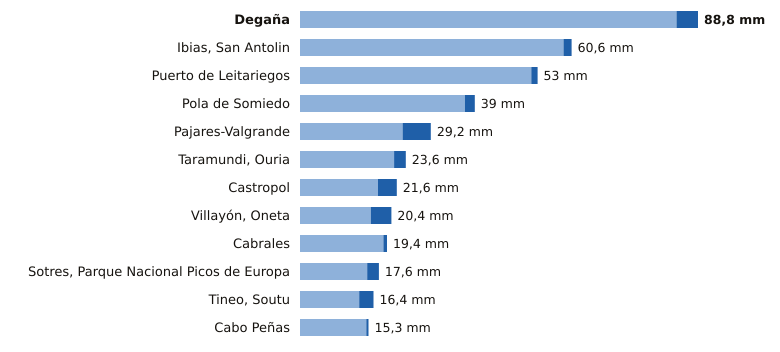

Values plotted in this chart, from the file beside it:
estacion, provincia, indicativo, mm_6_dias_anteriores, mm_hoy, mm_7_dias, horas_de_hoy
Degaña, Asturias, 1302F, 84.0, 4.8, 88.8, 2
Ibias, San Antolin, Asturias, 1309C, 58.8, 1.8, 60.6, 2
Puerto de Leitariegos, Asturias, 1542, 51.6, 1.4, 53.0, 3
Pola de Somiedo, Asturias, 1276F, 36.8, 2.2, 39.0, 3
Pajares-Valgrande, Asturias, 1221D, 22.9, 6.3, 29.2, 3
Taramundi, Ouria, Asturias, 1341B, 21.0, 2.6, 23.6, 2
Castropol, Asturias, 1331A, 17.4, 4.2, 21.6, 3
Villayón, Oneta, Asturias, 1327A, 15.8, 4.6, 20.4, 3
Cabrales, Asturias, 1179B, 18.6, 0.8, 19.4, 3
Sotres, Parque Nacional Picos de Europa, Asturias, 1178R, 15.0, 2.6, 17.6, 3
Tineo, Soutu, Asturias, 1272B, 13.2, 3.2, 16.4, 3
Cabo Peñas, Asturias, 1210X, 14.8, 0.5, 15.3, 3
